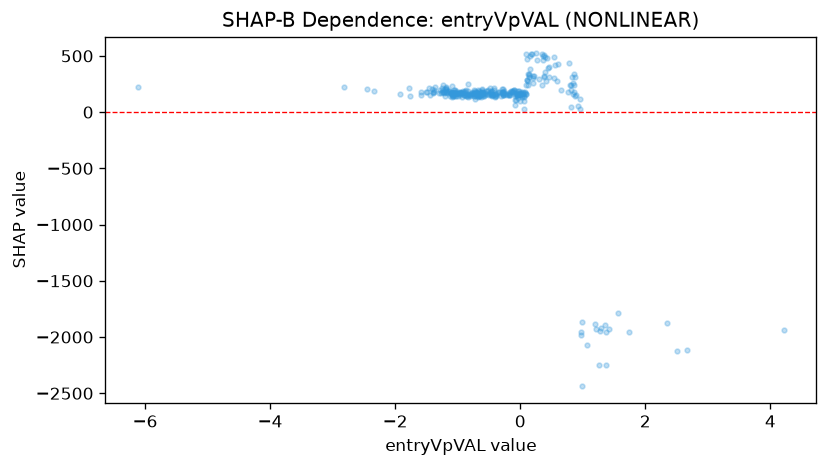

The data file committed next to this chart (first rows):
feature_value, shap_value
-1.458, 212.9
0.9828, -1867
-1.916, 157.4
-2.449, 206.4
-1.174, 169.4
-1.216, 167.9
-1.393, 181.9
-1.588, 156.2
-2.333, 187
-1.035, 172
-1.052, 171.9
-6.119, 225.2
-2.812, 219.6
-1.148, 181.8
-1.141, 188.8
-0.3514, 175.7
0.8163, 241.4
0.3999, 355.3
-0.2747, 168.9
0.7634, 178.4
-0.6131, 197.4
1.277, -1949
-0.06499, 187.4
-0.7926, 159.6
-0.9775, 159.1
-0.2819, 158
-0.5602, 166.3
-0.9604, 179.5
-0.6749, 178.9
-0.7119, 178
0.1619, 383.2
-1.387, 178.7
-1.022, 143.3
-0.926, 165.9
-1.046, 142.5
-1.225, 178.4
-1.238, 182.2
-1.236, 197.7
-1.093, 170.9
-1.506, 178.9
-1.107, 170.3
-1.392, 169.2
-0.08622, 106.3
-0.9617, 167.1
-1.378, 193.5
1.298, -1916
-0.1735, 170.3
-1.032, 173.7
-0.4018, 161.5
-0.445, 149.8
-0.1135, 191.9
0.5403, 304
-0.07362, 170.7
-0.4829, 162.4
0.01057, 159.2
-0.6625, 146.5
0.9195, 52.36
-0.01884, 191
-1.408, 206.3
-0.5762, 158.6
... 267 more rows
